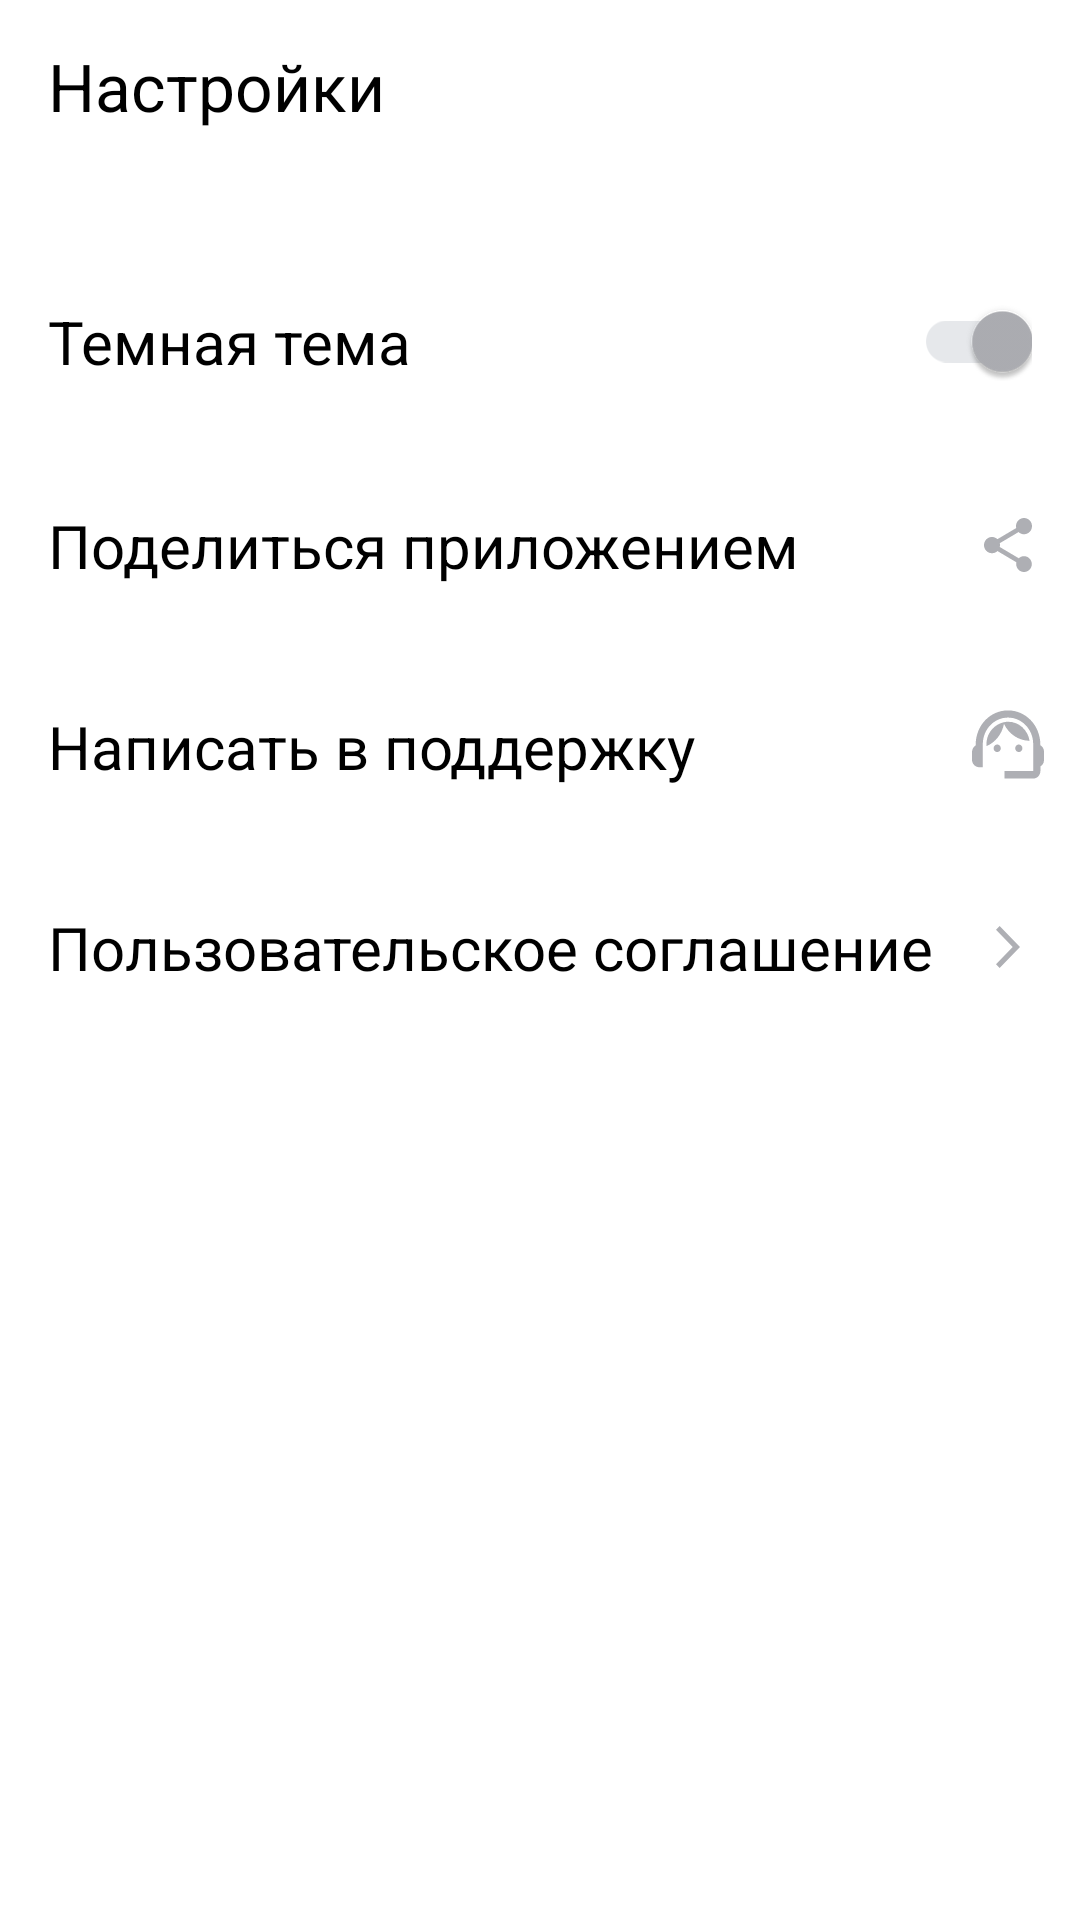

Here is an Android app screen rendered from its layout file. Give the layout XML and the strings, colors and styles it references.
<!-- AndroidManifest.xml: application theme Theme.MaterialComponents.DayNight.NoActionBar -->
<!-- res/layout/fragment_settings.xml -->
<?xml version="1.0" encoding="utf-8"?>
<LinearLayout xmlns:android="http://schemas.android.com/apk/res/android"
    xmlns:tools="http://schemas.android.com/tools"
    xmlns:app="http://schemas.android.com/apk/res-auto"
    android:id="@+id/some_id"
    android:layout_width="match_parent"
    android:layout_height="match_parent"
    android:layout_x="0dp"
    android:background="@color/settings_background"
    android:orientation="vertical"
    tools:context="com.example.playlistmaker.settings.ui.SettingsFragment"
    >

        <TextView
            android:layout_marginTop="4dp"
            android:layout_width="wrap_content"
            android:layout_height="wrap_content"
            android:paddingStart="16dp"
            android:paddingTop="10dp"
            android:paddingBottom="12dp"
            android:text="@string/main_settings"
            android:textSize="22sp"
            android:textColor="@color/text_color"
            tools:ignore="RtlSymmetry" />

    <com.google.android.material.switchmaterial.SwitchMaterial
        android:id="@+id/themeSwitcher"
        android:layout_width="match_parent"
        android:layout_height="wrap_content"
        android:layout_marginStart="16dp"
        android:layout_marginEnd="16dp"
        android:layout_marginTop="45dp"
        android:layout_marginBottom="21dp"
        android:background="@color/settings_background"
        android:checked="true"
        app:thumbTint="@color/settings_switch_color"
        android:text="@string/settings_black"
        android:textAllCaps="false"
        android:textFontWeight="400"
        android:textSize="@dimen/settings_text_size"
        android:minHeight="0dp"
        app:trackTint="@color/settings_switch_background_color"
        />

    <RelativeLayout style="@style/SettingsRelativeLayoutStyle">

        <TextView
            style="@style/SettingsTextStyle"
            android:text="@string/settings_share"
            tools:ignore="RtlSymmetry" />

        <ImageButton
            android:id="@+id/settingsShare"
            style="@style/SettingsImageStyle"
            android:src="@drawable/share" />
    </RelativeLayout>

    <RelativeLayout style="@style/SettingsRelativeLayoutStyle">

        <TextView
            style="@style/SettingsTextStyle"
            android:text="@string/settings_support"
            tools:ignore="RtlSymmetry" />

        <ImageButton
            android:id="@+id/settingsSupport"
            style="@style/SettingsImageStyle"
            android:src="@drawable/support" />
    </RelativeLayout>

    <RelativeLayout style="@style/SettingsRelativeLayoutStyle">

        <TextView
            style="@style/SettingsTextStyle"
            android:layout_centerVertical="true"
            android:text="@string/settings_user_agreement"
            tools:ignore="RtlSymmetry" />

        <ImageButton
            android:id="@+id/settingsUserAgreement"
            style="@style/SettingsImageStyle"
            android:src="@drawable/arrow_forward" />
    </RelativeLayout>

</LinearLayout>
<!-- resources referenced by this layout -->
<resources>
  <color name="settings_background">#FFFFFF</color>
  <color name="settings_switch_background_color">#E6E8EB</color>
  <color name="settings_switch_color">#AEAFB4</color>
  <color name="text_color">#000000</color>
  <dimen name="settings_text_size">20sp</dimen>
  <!-- drawable arrow_forward (drawable) -->
  <vector xmlns:android="http://schemas.android.com/apk/res/android"
      android:width="24dp"
      android:height="24dp"
      android:viewportWidth="24"
      android:viewportHeight="24">
    <path
        android:pathData="M8,17.749L9.213,19L16,12L9.213,5L8,6.252L13.573,12L8,17.749Z"
        android:fillColor="@color/settings_image_color"/>
  </vector>
  <!-- drawable share (drawable) -->
  <vector xmlns:android="http://schemas.android.com/apk/res/android"
      android:width="24dp"
      android:height="24dp"
      android:viewportWidth="24"
      android:viewportHeight="24">
    <path
        android:pathData="M17.333,15.723C16.658,15.723 16.053,15.994 15.591,16.419L9.253,12.669C9.298,12.461 9.333,12.253 9.333,12.036C9.333,11.819 9.298,11.611 9.253,11.404L15.52,7.69C16,8.142 16.631,8.422 17.333,8.422C18.809,8.422 20,7.211 20,5.711C20,4.211 18.809,3 17.333,3C15.858,3 14.667,4.211 14.667,5.711C14.667,5.928 14.702,6.136 14.747,6.343L8.48,10.057C8,9.605 7.369,9.325 6.667,9.325C5.191,9.325 4,10.536 4,12.036C4,13.536 5.191,14.747 6.667,14.747C7.369,14.747 8,14.467 8.48,14.015L14.809,17.774C14.764,17.964 14.738,18.163 14.738,18.361C14.738,19.816 15.902,21 17.333,21C18.764,21 19.929,19.816 19.929,18.361C19.929,16.907 18.764,15.723 17.333,15.723Z"
        android:fillColor="@color/settings_image_color"/>
  </vector>
  <string name="main_settings">Настройки</string>
  <string name="settings_black">Темная тема</string>
  <string name="settings_share">Поделиться приложением</string>
  <string name="settings_support">Написать в поддержку</string>
  <string name="settings_user_agreement">Пользовательское соглашение</string>
  <style name="SettingsImageStyle">
          <item name="android:layout_width">wrap_content</item>
          <item name="android:layout_height">wrap_content</item>
          <item name="android:paddingEnd">@dimen/settings_image_padding_end</item>
          <item name="android:background">@color/settings_image_background_color</item>
          <item name="android:layout_centerVertical">true</item>
          <item name="android:layout_alignParentRight">true</item>
      </style>
  <style name="SettingsRelativeLayoutStyle">
          <item name="android:layout_width">match_parent</item>
          <item name="android:layout_height">wrap_content</item>
          <item name="android:paddingBottom">20dp</item>
          <item name="android:paddingTop">20dp</item>
  
      </style>
  <style name="SettingsTextStyle">
          <item name="android:layout_width">wrap_content</item>
          <item name="android:layout_height">wrap_content</item>
          <item name="android:textColor">@color/text_color</item>
          <item name="android:textSize">@dimen/settings_text_size</item>
          <item name="android:layout_centerVertical">true</item>
          <item name="android:paddingStart">@dimen/settings_text_padding_start</item>
      </style>
  <color name="settings_image_color">#AEAFB4</color>
  <dimen name="settings_image_padding_end">12dp</dimen>
  <color name="settings_image_background_color">#FFFFFF</color>
  <dimen name="settings_text_padding_start">16dp</dimen>
</resources>
